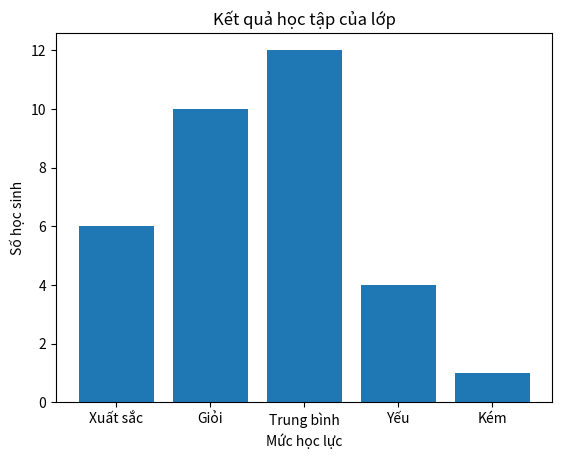

This chart was generated by the following Python code:
import matplotlib.pyplot as plt
labels = ["Xuất sắc", "Giỏi", "Trung bình", "Yếu", "Kém"]
values = [6, 10, 12, 4, 1]
plt.bar(labels, values)
plt.title("Kết quả học tập của lớp")
plt.xlabel("Mức học lực")
plt.ylabel("Số học sinh")
plt.show()
